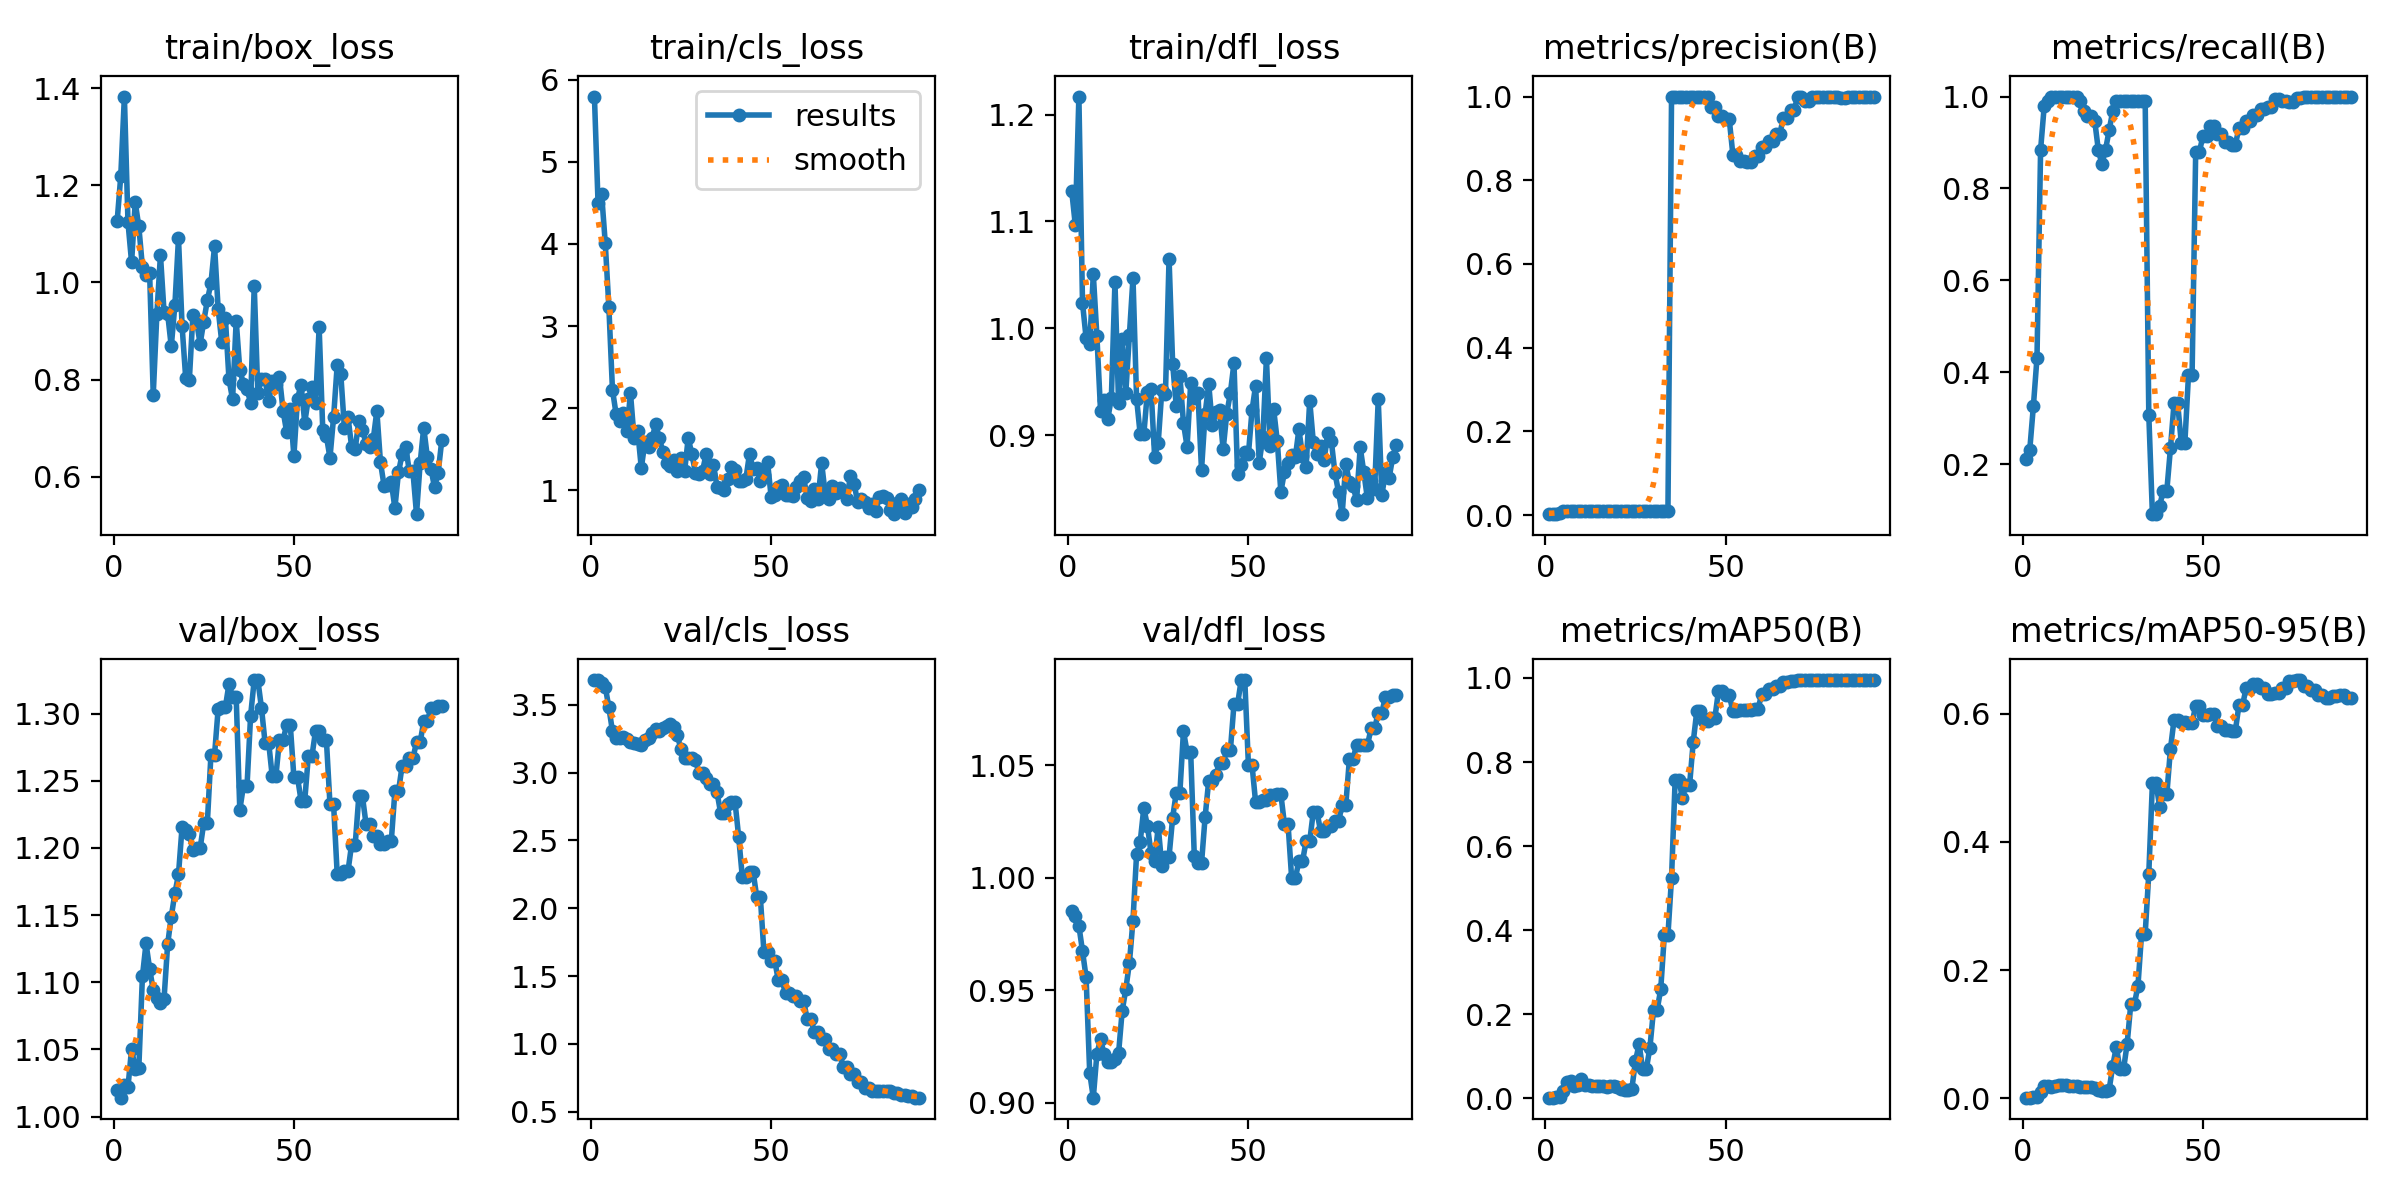

The file beside this chart, header and first rows:
epoch, time, train/box_loss, train/cls_loss, train/dfl_loss, metrics/precision(B), metrics/recall(B), metrics/mAP50(B), metrics/mAP50-95(B), val/box_loss, val/cls_loss, val/dfl_loss, lr/pg0, lr/pg1, lr/pg2
1, 1.661, 1.127, 5.794, 1.129, 0.00222, 0.2105, 0.00154, 0.00089, 1.02, 3.681, 0.9853, 2e-05, 2e-05, 2e-05
2, 2.49, 1.22, 4.503, 1.097, 0.00244, 0.2316, 0.00168, 0.0009, 1.014, 3.682, 0.983, 5.9406e-05, 5.9406e-05, 5.9406e-05
3, 3.306, 1.383, 4.605, 1.217, 0.00344, 0.3263, 0.00253, 0.00134, 1.023, 3.661, 0.9787, 9.802e-05, 9.802e-05, 9.802e-05
4, 4.125, 1.124, 4.013, 1.024, 0.00456, 0.4316, 0.00399, 0.00225, 1.022, 3.633, 0.9674, 0.0001358, 0.0001358, 0.0001358
5, 4.957, 1.041, 3.237, 0.9909, 0.00933, 0.8842, 0.01643, 0.0103, 1.051, 3.48, 0.9557, 0.0001729, 0.0001729, 0.0001729
6, 6.206, 1.165, 2.224, 0.9849, 0.01033, 0.9789, 0.03912, 0.01917, 1.035, 3.304, 0.9132, 0.0002091, 0.0002091, 0.0002091
7, 7.477, 1.115, 1.932, 1.05, 0.01044, 0.9895, 0.04144, 0.01925, 1.036, 3.255, 0.9022, 0.0002446, 0.0002446, 0.0002446
8, 8.565, 1.032, 1.844, 0.9923, 0.01056, 1, 0.0291, 0.01829, 1.104, 3.257, 0.9218, 0.0002792, 0.0002792, 0.0002792
9, 9.372, 1.015, 1.941, 0.9229, 0.01056, 1, 0.03192, 0.0197, 1.129, 3.265, 0.9281, 0.0003131, 0.0003131, 0.0003131
10, 10.32, 1.019, 1.723, 0.9331, 0.01056, 1, 0.04579, 0.0212, 1.11, 3.248, 0.9215, 0.0003461, 0.0003461, 0.0003461
11, 11.2, 0.7687, 2.181, 0.9149, 0.01056, 1, 0.03122, 0.02023, 1.094, 3.225, 0.9182, 0.0003784, 0.0003784, 0.0003784
12, 11.98, 0.9343, 1.634, 0.9347, 0.01056, 1, 0.03133, 0.02059, 1.089, 3.214, 0.9182, 0.0004099, 0.0004099, 0.0004099
13, 12.78, 1.057, 1.724, 1.043, 0.01056, 1, 0.03027, 0.01971, 1.085, 3.214, 0.9194, 0.0004406, 0.0004406, 0.0004406
14, 13.55, 0.9387, 1.271, 0.9303, 0.01056, 1, 0.03008, 0.01953, 1.088, 3.206, 0.9219, 0.0004705, 0.0004705, 0.0004705
15, 14.35, 0.9353, 1.587, 0.9902, 0.01056, 1, 0.03027, 0.01938, 1.128, 3.237, 0.9407, 0.0004996, 0.0004996, 0.0004996
16, 15.11, 0.8681, 1.528, 0.9394, 0.01044, 0.9895, 0.02946, 0.01832, 1.149, 3.257, 0.9503, 0.0005279, 0.0005279, 0.0005279
17, 15.87, 0.9531, 1.639, 0.9935, 0.01022, 0.9684, 0.02772, 0.01712, 1.166, 3.291, 0.962, 0.0005555, 0.0005555, 0.0005555
18, 16.66, 1.091, 1.807, 1.047, 0.01011, 0.9579, 0.02824, 0.01701, 1.18, 3.323, 0.981, 0.0005822, 0.0005822, 0.0005822
19, 17.53, 0.91, 1.632, 0.9341, 0.01011, 0.9579, 0.02875, 0.01684, 1.216, 3.308, 1.011, 0.0006081, 0.0006081, 0.0006081
20, 18.37, 0.8032, 1.465, 0.9006, 0.01, 0.9474, 0.02681, 0.0155, 1.213, 3.33, 1.016, 0.0006333, 0.0006333, 0.0006333
21, 19.54, 0.7981, 1.328, 0.9006, 0.00933, 0.8842, 0.02228, 0.01276, 1.21, 3.343, 1.031, 0.0006576, 0.0006576, 0.0006576
22, 20.84, 0.9336, 1.295, 0.9405, 0.009, 0.8526, 0.01972, 0.01159, 1.198, 3.361, 1.023, 0.0006812, 0.0006812, 0.0006812
23, 21.78, 0.9205, 1.368, 0.9434, 0.00933, 0.8842, 0.01998, 0.01184, 1.2, 3.337, 1.011, 0.000704, 0.000704, 0.000704
24, 22.57, 0.8735, 1.239, 0.8799, 0.00978, 0.9263, 0.02302, 0.01317, 1.2, 3.273, 1.008, 0.000726, 0.000726, 0.000726
25, 23.37, 0.9193, 1.389, 0.893, 0.01022, 0.9684, 0.0886, 0.05036, 1.219, 3.171, 1.023, 0.0007472, 0.0007472, 0.0007472
26, 24.17, 0.9633, 1.23, 0.9422, 0.01044, 0.9895, 0.129, 0.08041, 1.219, 3.105, 1.005, 0.0007675, 0.0007675, 0.0007675
27, 24.94, 0.9985, 1.635, 0.9388, 0.01044, 0.9895, 0.06915, 0.04531, 1.269, 3.105, 1.009, 0.0007872, 0.0007872, 0.0007872
28, 25.75, 1.074, 1.446, 1.065, 0.01044, 0.9895, 0.06915, 0.04531, 1.269, 3.105, 1.009, 0.000806, 0.000806, 0.000806
29, 26.54, 0.9455, 1.213, 0.9666, 0.01044, 0.9895, 0.1206, 0.08514, 1.304, 3.093, 1.027, 0.000824, 0.000824, 0.000824
30, 27.36, 0.877, 1.204, 0.9272, 0.01044, 0.9895, 0.21, 0.1466, 1.305, 2.995, 1.038, 0.0008412, 0.0008412, 0.0008412
31, 28.21, 0.9273, 1.239, 0.9557, 0.01044, 0.9895, 0.21, 0.1466, 1.305, 2.995, 1.038, 0.0008577, 0.0008577, 0.0008577
32, 29.01, 0.8008, 1.448, 0.9111, 0.01044, 0.9895, 0.2595, 0.1759, 1.322, 2.959, 1.065, 0.0008733, 0.0008733, 0.0008733
33, 29.86, 0.759, 1.193, 0.8892, 0.01044, 0.9895, 0.388, 0.2571, 1.312, 2.916, 1.056, 0.0008882, 0.0008882, 0.0008882
34, 30.66, 0.9214, 1.308, 0.9485, 0.01044, 0.9895, 0.388, 0.2571, 1.312, 2.916, 1.056, 0.0009022, 0.0009022, 0.0009022
35, 31.52, 0.8199, 1.045, 0.9351, 1, 0.307, 0.5252, 0.3507, 1.228, 2.853, 1.01, 0.0009155, 0.0009155, 0.0009155
36, 32.82, 0.7914, 1.023, 0.9398, 1, 0.09092, 0.7583, 0.4914, 1.246, 2.702, 1.006, 0.000928, 0.000928, 0.000928
37, 34, 0.7801, 1.009, 0.8673, 1, 0.09092, 0.7583, 0.4914, 1.246, 2.702, 1.006, 0.0009397, 0.0009397, 0.0009397
38, 35.07, 0.7522, 1.135, 0.92, 1, 0.1084, 0.7154, 0.4551, 1.299, 2.767, 1.027, 0.0009505, 0.0009505, 0.0009505
39, 35.86, 0.9931, 1.281, 0.9479, 1, 0.1424, 0.7451, 0.4741, 1.325, 2.779, 1.043, 0.0009607, 0.0009607, 0.0009607
40, 36.59, 0.7726, 1.242, 0.9091, 1, 0.1424, 0.7451, 0.4741, 1.325, 2.779, 1.043, 0.00097, 0.00097, 0.00097
41, 37.46, 0.8006, 1.111, 0.9219, 1, 0.2339, 0.847, 0.5448, 1.305, 2.525, 1.046, 0.0009785, 0.0009785, 0.0009785
42, 38.29, 0.8008, 1.119, 0.9235, 1, 0.3329, 0.9211, 0.5907, 1.279, 2.232, 1.051, 0.0009862, 0.0009862, 0.0009862
43, 39.08, 0.755, 1.139, 0.8867, 1, 0.3329, 0.9211, 0.5907, 1.279, 2.232, 1.051, 0.0009931, 0.0009931, 0.0009931
44, 39.85, 0.7967, 1.445, 0.9201, 1, 0.2466, 0.8968, 0.5872, 1.253, 2.269, 1.057, 0.0009993, 0.0009993, 0.0009993
45, 40.69, 0.7905, 1.262, 0.9394, 1, 0.2466, 0.8968, 0.5872, 1.253, 2.269, 1.057, 0.001005, 0.001005, 0.001005
46, 41.48, 0.8051, 1.266, 0.9675, 0.9739, 0.3933, 0.9039, 0.5857, 1.281, 2.084, 1.077, 0.001009, 0.001009, 0.001009
47, 42.26, 0.7359, 1.11, 0.8632, 0.9739, 0.3933, 0.9039, 0.5857, 1.281, 2.084, 1.077, 0.001013, 0.001013, 0.001013
48, 43.05, 0.6913, 1.182, 0.8724, 0.9543, 0.8788, 0.9683, 0.6125, 1.291, 1.676, 1.088, 0.001016, 0.001016, 0.001016
49, 43.82, 0.7393, 1.346, 0.884, 0.9543, 0.8788, 0.9683, 0.6125, 1.291, 1.676, 1.088, 0.001018, 0.001018, 0.001018
50, 44.68, 0.6424, 0.9188, 0.8819, 0.9455, 0.9137, 0.9585, 0.5986, 1.253, 1.613, 1.05, 0.00102, 0.00102, 0.00102
51, 45.72, 0.7606, 0.9434, 0.9231, 0.9455, 0.9137, 0.9585, 0.5986, 1.253, 1.613, 1.05, 0.00101, 0.00101, 0.00101
52, 47.1, 0.7895, 1.043, 0.9464, 0.8611, 0.9368, 0.9217, 0.5992, 1.235, 1.468, 1.034, 0.0009902, 0.0009902, 0.0009902
53, 48.41, 0.7111, 1.07, 0.8744, 0.8611, 0.9368, 0.9217, 0.5992, 1.235, 1.468, 1.034, 0.0009704, 0.0009704, 0.0009704
54, 49.19, 0.7607, 0.9477, 0.8979, 0.8449, 0.9177, 0.924, 0.5805, 1.268, 1.376, 1.035, 0.0009506, 0.0009506, 0.0009506
55, 49.96, 0.7838, 0.9409, 0.9721, 0.8449, 0.9177, 0.924, 0.5805, 1.268, 1.376, 1.035, 0.0009308, 0.0009308, 0.0009308
56, 50.78, 0.7509, 0.9342, 0.8903, 0.8424, 0.9005, 0.9237, 0.5754, 1.287, 1.351, 1.037, 0.000911, 0.000911, 0.000911
57, 51.53, 0.9073, 1.038, 0.9243, 0.8424, 0.9005, 0.9237, 0.5754, 1.287, 1.351, 1.037, 0.0008912, 0.0008912, 0.0008912
58, 52.35, 0.6967, 1.117, 0.8948, 0.8574, 0.8947, 0.9271, 0.5734, 1.281, 1.318, 1.037, 0.0008714, 0.0008714, 0.0008714
59, 53.12, 0.6839, 1.161, 0.8467, 0.8574, 0.8947, 0.9271, 0.5734, 1.281, 1.318, 1.037, 0.0008516, 0.0008516, 0.0008516
60, 53.93, 0.6387, 0.9034, 0.8659, 0.8807, 0.9321, 0.9616, 0.6138, 1.233, 1.182, 1.024, 0.0008318, 0.0008318, 0.0008318
... 31 more rows
